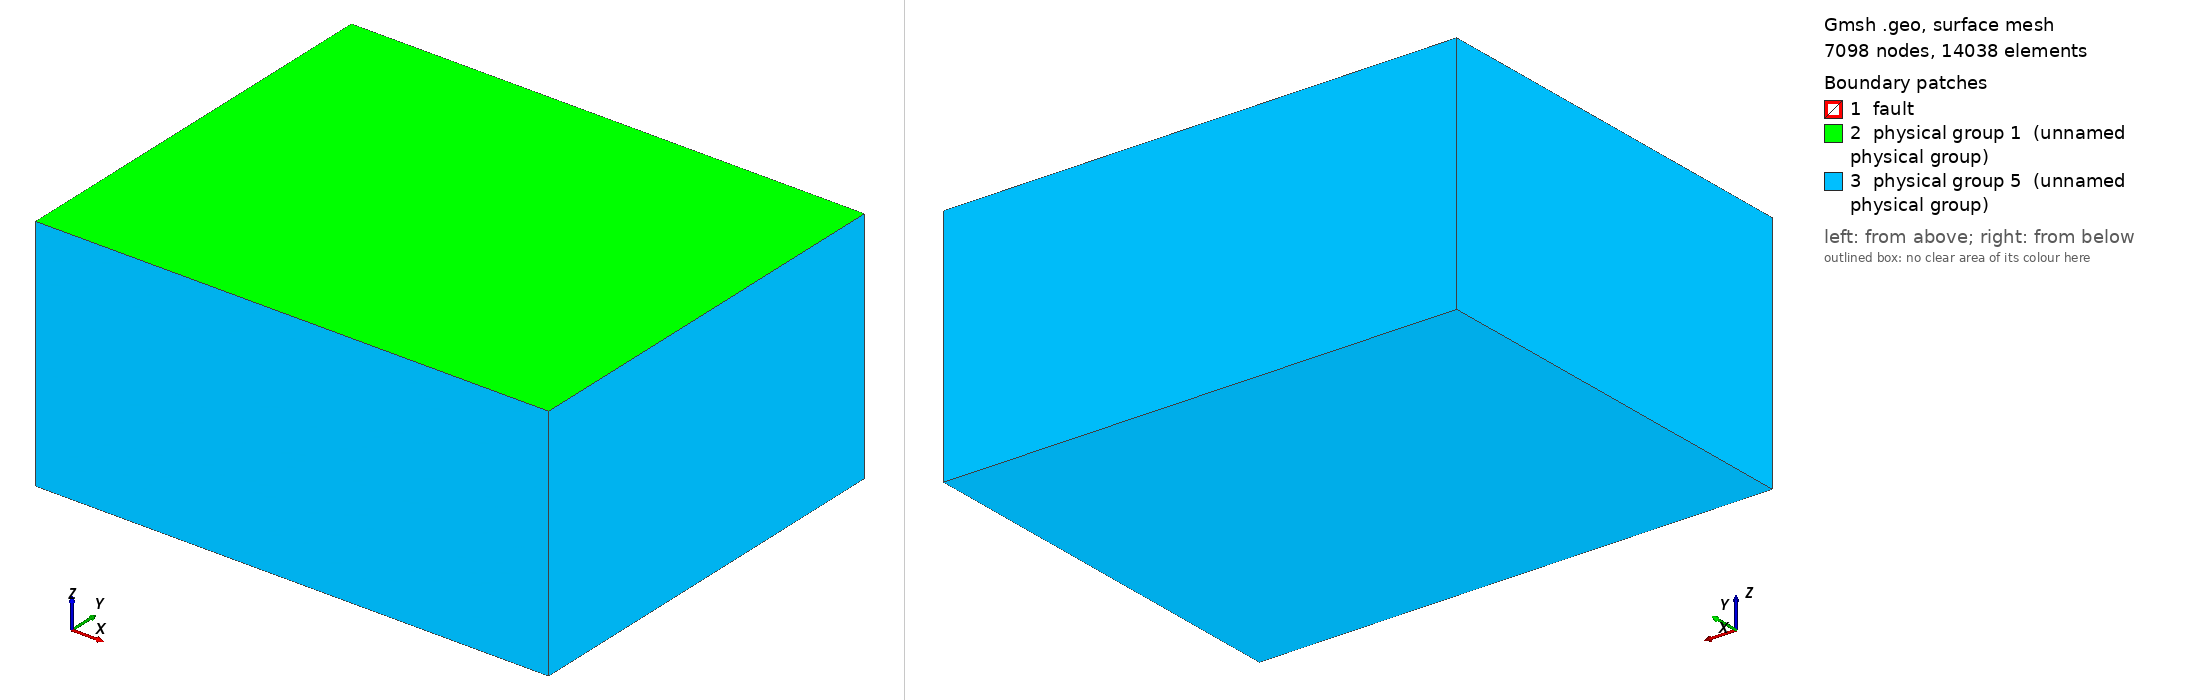

Gmsh geometry script, surface-meshed: 7098 nodes, 14038 surface elements. Boundary patches (legend numbers): 1 fault, 2 physical group 1 (unnamed physical group), 3 physical group 5 (unnamed physical group). Left view from above one corner, right view from below the opposite corner. Legend entries are the model's physical surfaces. The drawing asked Gmsh for element sizes between 1% and 20% of the model's largest extent; the script's own settings can give other sizes.

=== reference_60.0.geo (drawn) ===
SetFactory("OpenCASCADE");
Point(0) = {-15000.0, 0.0, 0.0, 250};
Point(1) = {-14032.258064516129, 0.0, 0.0, 250};
Point(2) = {-13064.51612903226, 0.0, 0.0, 250};
Point(3) = {-12096.774193548386, 0.0, 0.0, 250};
Point(4) = {-11129.032258064515, 0.0, 0.0, 250};
Point(5) = {-10161.290322580646, 0.0, 0.0, 250};
Point(6) = {-9193.548387096773, 0.0, 0.0, 250};
Point(7) = {-8225.806451612902, 0.0, 0.0, 250};
Point(8) = {-7258.064516129033, 0.0, 0.0, 250};
Point(9) = {-6290.322580645163, 0.0, 0.0, 250};
Point(10) = {-5322.580645161291, 0.0, 0.0, 250};
Point(11) = {-4354.8387096774195, 0.0, 0.0, 250};
Point(12) = {-3387.096774193549, 0.0, 0.0, 250};
Point(13) = {-2419.354838709678, 0.0, 0.0, 250};
Point(14) = {-1451.6129032258068, 0.0, 0.0, 250};
Point(15) = {-483.8709677419356, 0.0, 0.0, 250};
Point(16) = {483.8709677419356, 0.0, 0.0, 250};
Point(17) = {1451.612903225806, 0.0, 0.0, 250};
Point(18) = {2419.3548387096744, 0.0, 0.0, 250};
Point(19) = {3387.096774193549, 0.0, 0.0, 250};
Point(20) = {4354.8387096774195, 0.0, 0.0, 250};
Point(21) = {5322.580645161289, 0.0, 0.0, 250};
Point(22) = {6290.322580645163, 0.0, 0.0, 250};
Point(23) = {7258.064516129033, 0.0, 0.0, 250};
Point(24) = {8225.806451612902, 0.0, 0.0, 250};
Point(25) = {9193.548387096773, 0.0, 0.0, 250};
Point(26) = {10161.290322580644, 0.0, 0.0, 250};
Point(27) = {11129.032258064515, 0.0, 0.0, 250};
Point(28) = {12096.774193548386, 0.0, 0.0, 250};
Point(29) = {13064.516129032258, 0.0, 0.0, 250};
Point(30) = {14032.258064516129, 0.0, 0.0, 250};
Point(31) = {15000.0, 0.0, 0.0, 250};
BSpline(1) = {0, 1, 2, 3, 4, 5, 6, 7, 8, 9, 10, 11, 12, 13, 14, 15, 16, 17, 18, 19, 20, 21, 22, 23, 24, 25, 26, 27, 28, 29, 30, 31};
Point(32) = {-15000.0, -7500.000000000002, -12990.381056766577, 250};
Point(33) = {-14032.258064516129, -7500.000000000002, -12990.381056766577, 250};
Point(34) = {-13064.51612903226, -7500.000000000002, -12990.381056766577, 250};
Point(35) = {-12096.774193548386, -7500.000000000002, -12990.381056766577, 250};
Point(36) = {-11129.032258064515, -7500.000000000002, -12990.381056766577, 250};
Point(37) = {-10161.290322580646, -7500.000000000002, -12990.381056766577, 250};
Point(38) = {-9193.548387096773, -7500.000000000002, -12990.381056766577, 250};
Point(39) = {-8225.806451612902, -7500.000000000002, -12990.381056766577, 250};
Point(40) = {-7258.064516129033, -7500.000000000002, -12990.381056766577, 250};
Point(41) = {-6290.322580645163, -7500.000000000002, -12990.381056766577, 250};
Point(42) = {-5322.580645161291, -7500.000000000002, -12990.381056766577, 250};
Point(43) = {-4354.8387096774195, -7500.000000000002, -12990.381056766577, 250};
Point(44) = {-3387.096774193549, -7500.000000000002, -12990.381056766577, 250};
Point(45) = {-2419.354838709678, -7500.000000000002, -12990.381056766577, 250};
Point(46) = {-1451.6129032258068, -7500.000000000002, -12990.381056766577, 250};
Point(47) = {-483.8709677419356, -7500.000000000002, -12990.381056766577, 250};
Point(48) = {483.8709677419356, -7500.000000000002, -12990.381056766577, 250};
Point(49) = {1451.612903225806, -7500.000000000002, -12990.381056766577, 250};
Point(50) = {2419.3548387096744, -7500.000000000002, -12990.381056766577, 250};
Point(51) = {3387.096774193549, -7500.000000000002, -12990.381056766577, 250};
Point(52) = {4354.8387096774195, -7500.000000000002, -12990.381056766577, 250};
Point(53) = {5322.580645161289, -7500.000000000002, -12990.381056766577, 250};
Point(54) = {6290.322580645163, -7500.000000000002, -12990.381056766577, 250};
Point(55) = {7258.064516129033, -7500.000000000002, -12990.381056766577, 250};
Point(56) = {8225.806451612902, -7500.000000000002, -12990.381056766577, 250};
Point(57) = {9193.548387096773, -7500.000000000002, -12990.381056766577, 250};
Point(58) = {10161.290322580644, -7500.000000000002, -12990.381056766577, 250};
Point(59) = {11129.032258064515, -7500.000000000002, -12990.381056766577, 250};
Point(60) = {12096.774193548386, -7500.000000000002, -12990.381056766577, 250};
Point(61) = {13064.516129032258, -7500.000000000002, -12990.381056766577, 250};
Point(62) = {14032.258064516129, -7500.000000000002, -12990.381056766577, 250};
Point(63) = {15000.0, -7500.000000000002, -12990.381056766577, 250};
BSpline(2) = {32, 33, 34, 35, 36, 37, 38, 39, 40, 41, 42, 43, 44, 45, 46, 47, 48, 49, 50, 51, 52, 53, 54, 55, 56, 57, 58, 59, 60, 61, 62, 63};
Line(3) = {0,32};
Line(4) = {31,63};
Point(64) = {-45000.0, -36000.0, 0.0, 2500};
Point(65) = {45000.0, -36000.0, 0.0, 2500};
Point(66) = {-45000.0, 36000.0, 0.0, 2500};
Point(67) = {45000.0, 36000.0, 0.0, 2500};
Point(68) = {-45000.0, -36000.0, -42000.0, 2500};
Point(69) = {45000.0, -36000.0, -42000.0, 2500};
Point(70) = {-45000.0, 36000.0, -42000.0, 2500};
Point(71) = {45000.0, 36000.0, -42000.0, 2500};
Line(5) = {68, 69};
Line(6) = {69, 71};
Line(7) = {71, 70};
Line(8) = {70, 68};
Line(9) = {68, 64};
Line(10) = {64, 66};
Line(11) = {66, 70};
Line(12) = {71, 67};
Line(13) = {67, 65};
Line(14) = {65, 69};
Line(15) = {64, 65};
Line(16) = {67, 66};
Point(72) = {-1500.0, -5250.000000000001, -9093.266739736604, 100};
Point(73) = {1500.0, -5250.000000000001, -9093.266739736604, 100};
Point(74) = {-1500.0, -6750.000000000002, -11691.34295108992, 100};
Point(75) = {1500.0, -6750.000000000002, -11691.34295108992, 100};
Line(17) = {72, 73};
Line(18) = {73, 75};
Line(19) = {75, 74};
Line(20) = {74, 72};
Curve Loop(1) = {1,4,-2,-3};
Plane Surface(1) = {1};
Curve{17} In Surface{1};
Curve{18} In Surface{1};
Curve{19} In Surface{1};
Curve{20} In Surface{1};
Curve Loop(21) = {9, 15, 14, -5};
Curve Loop(22) = {13, 14, 6, 12};
Curve Loop(23) = {16, 11, -7, 12};
Curve Loop(24) = {10, 11, 8, 9};
Curve Loop(25) = {7, 8, 5, 6};
Curve Loop(26) = {10, -16, 13, -15};
Plane Surface(3) = {21};
Plane Surface(4) = {22};
Plane Surface(5) = {23};
Plane Surface(6) = {24};
Plane Surface(7) = {25};
Plane Surface(8) = {26};
Physical Surface(1) = {2};
Physical Surface("fault", 3) = {1};
Physical Surface(5) = {3,4,5,6,7};
Physical Point(24) = {72};
Physical Point(25) = {73};
Physical Point(26) = {74};
Physical Point(27) = {75};
Physical Curve(92) = {17};
Physical Curve(93) = {18};
Physical Curve(94) = {19};
Physical Curve(95) = {20};
Surface Loop(1) = {8, 6, 5, 7, 3, 4};
Volume(1) = {1};
Physical Volume(23) = {1};
v() = BooleanFragments{ Volume{1}; Delete; }{ Surface{1}; Delete; };
MeshSize{ PointsOf{Volume{1};} } = 2500;
MeshSize{ PointsOf{Surface{1};} } = 250;
Mesh.MshFileVersion = 2.2;
